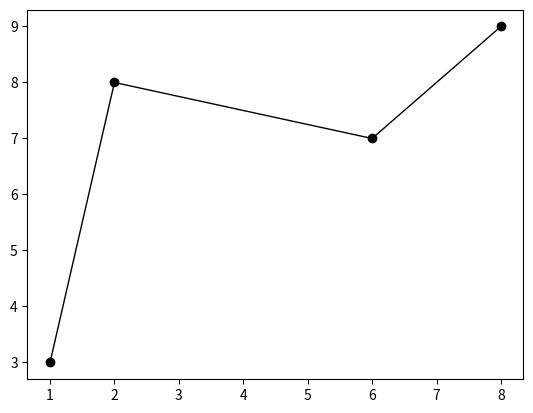

The matplotlib source for this figure:
import matplotlib.pyplot as plt #for visualization
import  numpy as np #for array operations
x = np.array([1,2,6,8])
y = np.array([3,8,7,9])
plt.plot(x,y,linewidth=1,color='black',marker='o')
plt.show()